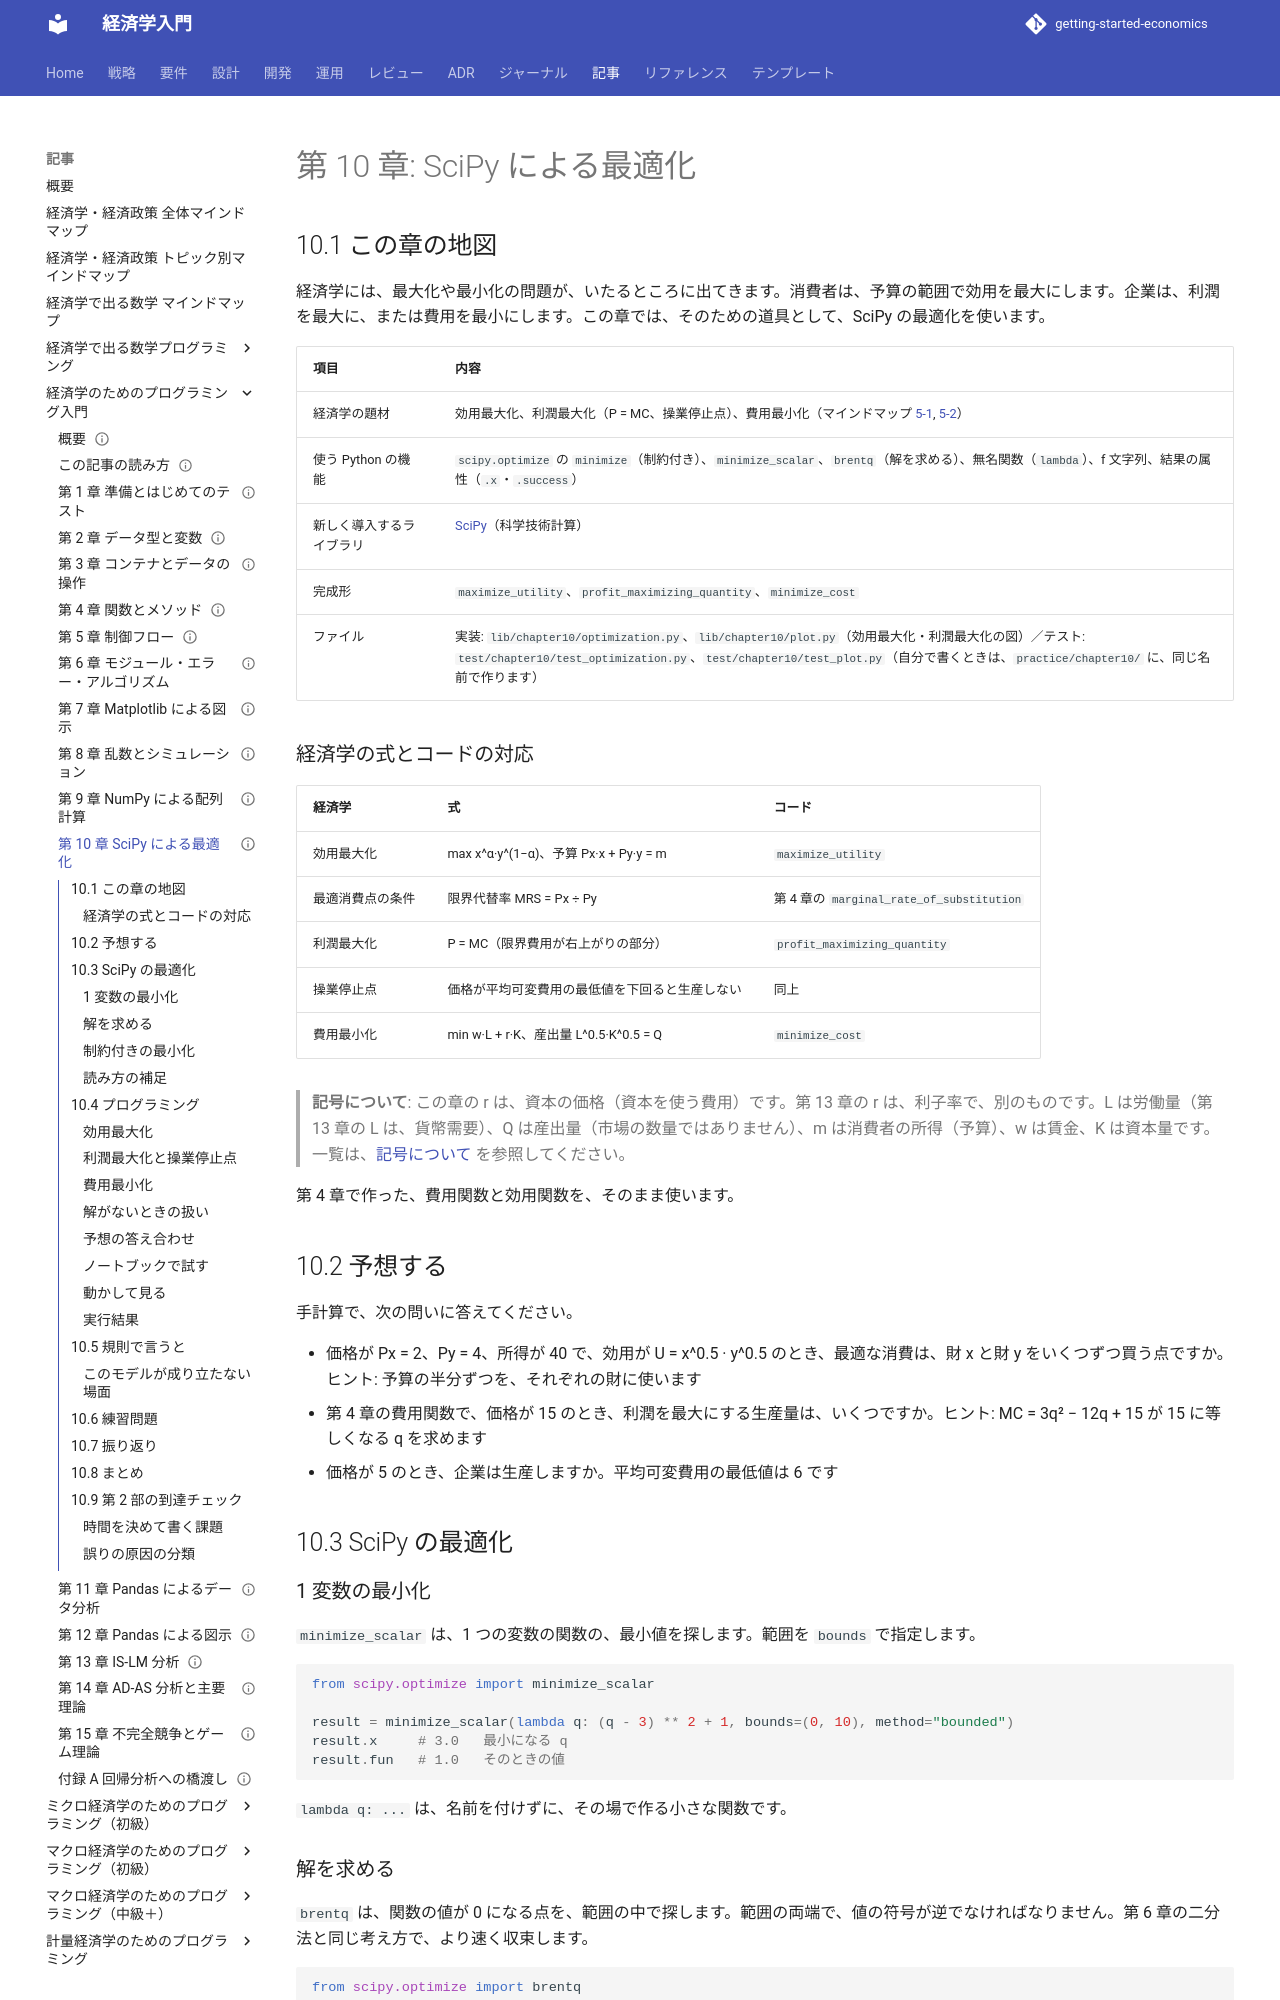

repository: k2works/getting-started-economics · page: article/economics-programming/10-optimization-with-scipy/index.html · generator: mkdocs

---
type: Article
title: "第 10 章: SciPy による最適化"
description: "SciPy の最適化で、効用最大化・利潤最大化（P = MC と操業停止点）・費用最小化を数値で解き、手計算の解と突き合わせる。"
tags: [article,economics-programming,python]
status: draft
generated: { by: claude-code/claude-sonnet-5-5, at: 2026-11-19T00:00:00Z }
---

# 第 10 章: SciPy による最適化

## 10.1 この章の地図

経済学には、最大化や最小化の問題が、いたるところに出てきます。消費者は、予算の範囲で効用を最大にします。企業は、利潤を最大に、または費用を最小にします。この章では、そのための道具として、SciPy の最適化を使います。

| 項目 | 内容 |
| :--- | :--- |
| 経済学の題材 | 効用最大化、利潤最大化（P = MC、操業停止点）、費用最小化（マインドマップ [5-1](<../経済学・経済政策 トピック別マインドマップ.md#t1>), [5-2](<../経済学・経済政策 トピック別マインドマップ.md#t2>)） |
| 使う Python の機能 | `scipy.optimize` の `minimize`（制約付き）、`minimize_scalar`、`brentq`（解を求める）、無名関数（`lambda`）、f 文字列、結果の属性（`.x`・`.success`） |
| 新しく導入するライブラリ | [SciPy](https://scipy.org/)（科学技術計算） |
| 完成形 | `maximize_utility`、`profit_maximizing_quantity`、`minimize_cost` |
| ファイル | 実装: `lib/chapter10/optimization.py`、`lib/chapter10/plot.py`（効用最大化・利潤最大化の図）／テスト: `test/chapter10/test_optimization.py`、`test/chapter10/test_plot.py`（自分で書くときは、`practice/chapter10/` に、同じ名前で作ります） |

### 経済学の式とコードの対応

| 経済学 | 式 | コード |
| :--- | :--- | :--- |
| 効用最大化 | max x^α·y^(1−α)、予算 Px·x + Py·y = m | `maximize_utility` |
| 最適消費点の条件 | 限界代替率 MRS = Px ÷ Py | 第 4 章の `marginal_rate_of_substitution` |
| 利潤最大化 | P = MC（限界費用が右上がりの部分） | `profit_maximizing_quantity` |
| 操業停止点 | 価格が平均可変費用の最低値を下回ると生産しない | 同上 |
| 費用最小化 | min w·L + r·K、産出量 L^0.5·K^0.5 = Q | `minimize_cost` |

> **記号について**: この章の r は、資本の価格（資本を使う費用）です。第 13 章の r は、利子率で、別のものです。L は労働量（第 13 章の L は、貨幣需要）、Q は産出量（市場の数量ではありません）、m は消費者の所得（予算）、w は賃金、K は資本量です。一覧は、[記号について](how-to-read.md#symbols) を参照してください。

第 4 章で作った、費用関数と効用関数を、そのまま使います。

## 10.2 予想する

手計算で、次の問いに答えてください。

- 価格が Px = 2、Py = 4、所得が 40 で、効用が U = x^0.5 · y^0.5 のとき、最適な消費は、財 x と財 y をいくつずつ買う点ですか。ヒント: 予算の半分ずつを、それぞれの財に使います
- 第 4 章の費用関数で、価格が 15 のとき、利潤を最大にする生産量は、いくつですか。ヒント: MC = 3q² − 12q + 15 が 15 に等しくなる q を求めます
- 価格が 5 のとき、企業は生産しますか。平均可変費用の最低値は 6 です

## 10.3 SciPy の最適化

### 1 変数の最小化

`minimize_scalar` は、1 つの変数の関数の、最小値を探します。範囲を `bounds` で指定します。

```python
from scipy.optimize import minimize_scalar

result = minimize_scalar(lambda q: (q - 3) ** 2 + 1, bounds=(0, 10), method="bounded")
result.x     # 3.0   最小になる q
result.fun   # 1.0   そのときの値
```

`lambda q: ...` は、名前を付けずに、その場で作る小さな関数です。

### 解を求める

`brentq` は、関数の値が 0 になる点を、範囲の中で探します。範囲の両端で、値の符号が逆でなければなりません。第 6 章の二分法と同じ考え方で、より速く収束します。

```python
from scipy.optimize import brentq

brentq(lambda q: q**2 - 4, 0, 10)    # 2.0   q² − 4 = 0 の解
```
